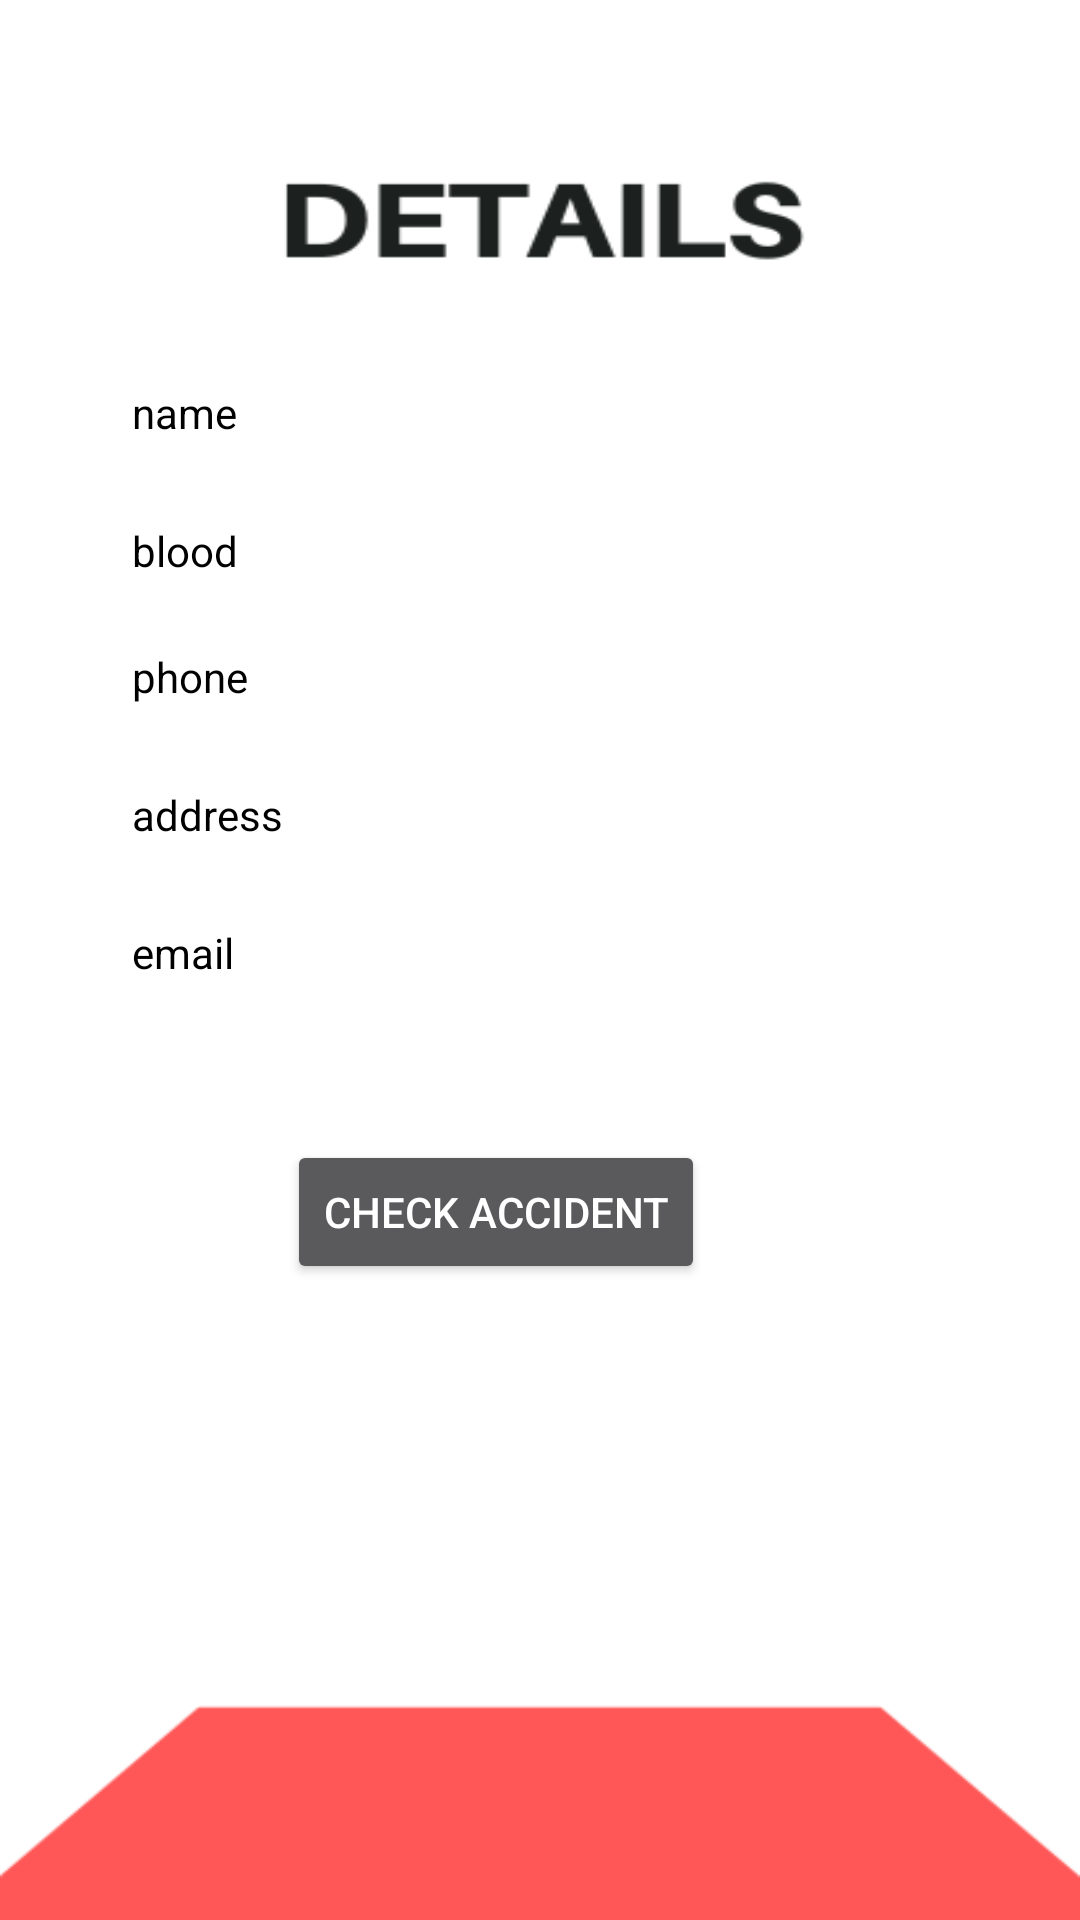

Android layout source for this screen:
<!-- AndroidManifest.xml: application theme Theme.AppCompat.NoActionBar -->
<!-- res/layout/activity_hospital_home.xml -->
<?xml version="1.0" encoding="utf-8"?>
<androidx.constraintlayout.widget.ConstraintLayout xmlns:android="http://schemas.android.com/apk/res/android"
    xmlns:app="http://schemas.android.com/apk/res-auto"
    xmlns:tools="http://schemas.android.com/tools"
    android:layout_width="match_parent"
    android:layout_height="match_parent"
    android:background="@drawable/hospital_home"
    tools:context=".Hospital_home">

    <TextView
        android:id="@+id/tv_name"
        android:layout_width="300dp"
        android:layout_height="30dp"
        android:layout_marginTop="128dp"
        android:layout_marginEnd="16dp"
        android:text="name"
        android:textColor="@color/black"
        app:layout_constraintEnd_toEndOf="parent"
        app:layout_constraintTop_toTopOf="parent" />

    <TextView
        android:id="@+id/tv_blood"
        android:layout_width="300dp"
        android:layout_height="30dp"
        android:layout_marginTop="16dp"
        android:layout_marginEnd="16dp"
        android:text="blood"
        android:textColor="@color/black"
        app:layout_constraintEnd_toEndOf="parent"
        app:layout_constraintTop_toBottomOf="@+id/tv_name" />

    <TextView
        android:id="@+id/tv_phone"
        android:layout_width="300dp"
        android:layout_height="30dp"
        android:layout_marginTop="12dp"
        android:layout_marginEnd="16dp"
        android:text="phone"
        android:textColor="@android:color/black"
        app:layout_constraintEnd_toEndOf="parent"
        app:layout_constraintTop_toBottomOf="@+id/tv_blood" />

    <TextView
        android:id="@+id/tv_address"
        android:layout_width="300dp"
        android:layout_height="30dp"
        android:layout_marginTop="16dp"
        android:layout_marginEnd="16dp"
        android:text="address"
        android:textColor="@android:color/black"
        app:layout_constraintEnd_toEndOf="parent"
        app:layout_constraintTop_toBottomOf="@+id/tv_phone" />

    <TextView
        android:id="@+id/tv_email"
        android:layout_width="300dp"
        android:layout_height="30dp"
        android:layout_marginTop="16dp"
        android:layout_marginEnd="16dp"
        android:text="email"
        android:textColor="@android:color/black"
        app:layout_constraintEnd_toEndOf="parent"
        app:layout_constraintTop_toBottomOf="@+id/tv_address" />

    <Button
        android:id="@+id/b_check"
        android:layout_width="wrap_content"
        android:layout_height="wrap_content"
        android:layout_marginTop="42dp"
        android:layout_marginEnd="125dp"
        android:text="Check Accident"
        app:layout_constraintEnd_toEndOf="parent"
        app:layout_constraintTop_toBottomOf="@+id/tv_email" />

</androidx.constraintlayout.widget.ConstraintLayout>
<!-- resources referenced by this layout -->
<resources>
  <color name="black">#FF000000</color>
  <!-- drawable hospital_home: png bitmap (drawable-v24, 9280 bytes) -->
</resources>
